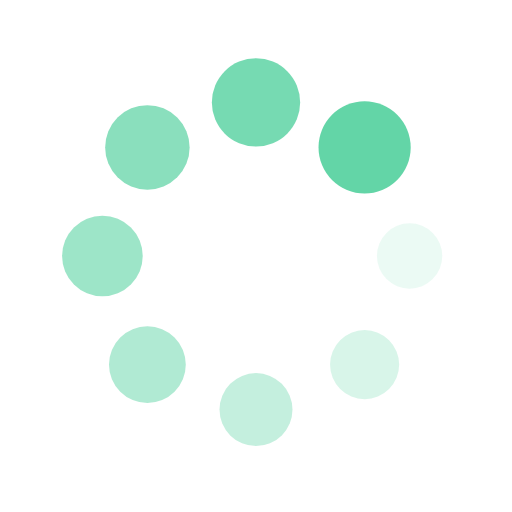
t = 0.00 s
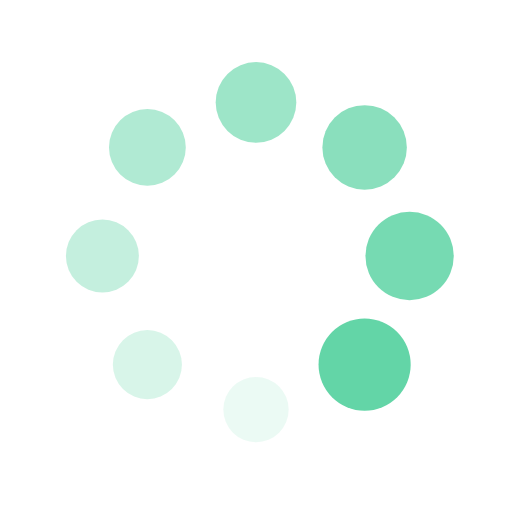
t = 0.25 s
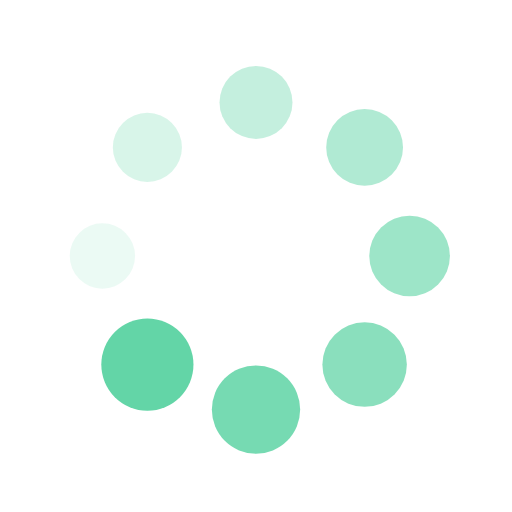
t = 0.50 s
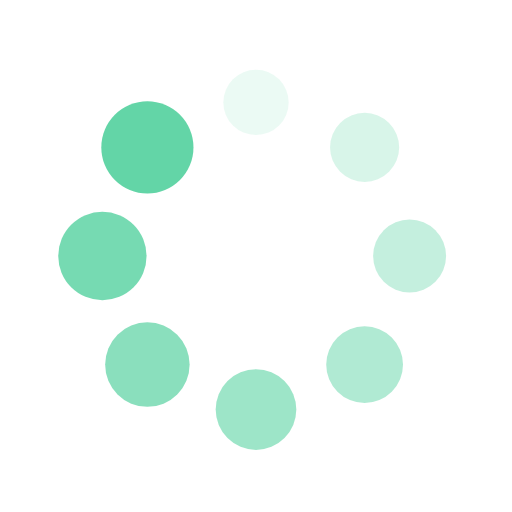
t = 0.75 s

The animated SVG that drew these frames (rendered in a browser with its animation timeline set to each time). Animation: 16 SMIL elements (animate=8,animateTransform=8); one cycle of 1.00 s, repeats indefinitely.

<?xml version="1.0" encoding="utf-8"?>
<svg xmlns="http://www.w3.org/2000/svg" xmlns:xlink="http://www.w3.org/1999/xlink" style="margin: auto; background: none; display: block; shape-rendering: auto;" width="200px" height="200px" viewBox="0 0 100 100" preserveAspectRatio="xMidYMid">
<g transform="translate(80,50)">
<g transform="rotate(0)">
<circle cx="0" cy="0" r="6" fill="#63d5a7" fill-opacity="1" transform="scale(1.02086 1.02086)">
  <animateTransform attributeName="transform" type="scale" begin="-0.875s" values="1.5 1.5;1 1" keyTimes="0;1" dur="1s" repeatCount="indefinite"></animateTransform>
  <animate attributeName="fill-opacity" keyTimes="0;1" dur="1s" repeatCount="indefinite" values="1;0" begin="-0.875s"></animate>
</circle>
</g>
</g><g transform="translate(71.21320343559643,71.21320343559643)">
<g transform="rotate(45)">
<circle cx="0" cy="0" r="6" fill="#63d5a7" fill-opacity="0.875" transform="scale(1.08336 1.08336)">
  <animateTransform attributeName="transform" type="scale" begin="-0.75s" values="1.5 1.5;1 1" keyTimes="0;1" dur="1s" repeatCount="indefinite"></animateTransform>
  <animate attributeName="fill-opacity" keyTimes="0;1" dur="1s" repeatCount="indefinite" values="1;0" begin="-0.75s"></animate>
</circle>
</g>
</g><g transform="translate(50,80)">
<g transform="rotate(90)">
<circle cx="0" cy="0" r="6" fill="#63d5a7" fill-opacity="0.75" transform="scale(1.14586 1.14586)">
  <animateTransform attributeName="transform" type="scale" begin="-0.625s" values="1.5 1.5;1 1" keyTimes="0;1" dur="1s" repeatCount="indefinite"></animateTransform>
  <animate attributeName="fill-opacity" keyTimes="0;1" dur="1s" repeatCount="indefinite" values="1;0" begin="-0.625s"></animate>
</circle>
</g>
</g><g transform="translate(28.786796564403577,71.21320343559643)">
<g transform="rotate(135)">
<circle cx="0" cy="0" r="6" fill="#63d5a7" fill-opacity="0.625" transform="scale(1.20836 1.20836)">
  <animateTransform attributeName="transform" type="scale" begin="-0.5s" values="1.5 1.5;1 1" keyTimes="0;1" dur="1s" repeatCount="indefinite"></animateTransform>
  <animate attributeName="fill-opacity" keyTimes="0;1" dur="1s" repeatCount="indefinite" values="1;0" begin="-0.5s"></animate>
</circle>
</g>
</g><g transform="translate(20,50.00000000000001)">
<g transform="rotate(180)">
<circle cx="0" cy="0" r="6" fill="#63d5a7" fill-opacity="0.5" transform="scale(1.27086 1.27086)">
  <animateTransform attributeName="transform" type="scale" begin="-0.375s" values="1.5 1.5;1 1" keyTimes="0;1" dur="1s" repeatCount="indefinite"></animateTransform>
  <animate attributeName="fill-opacity" keyTimes="0;1" dur="1s" repeatCount="indefinite" values="1;0" begin="-0.375s"></animate>
</circle>
</g>
</g><g transform="translate(28.78679656440357,28.786796564403577)">
<g transform="rotate(225)">
<circle cx="0" cy="0" r="6" fill="#63d5a7" fill-opacity="0.375" transform="scale(1.33336 1.33336)">
  <animateTransform attributeName="transform" type="scale" begin="-0.25s" values="1.5 1.5;1 1" keyTimes="0;1" dur="1s" repeatCount="indefinite"></animateTransform>
  <animate attributeName="fill-opacity" keyTimes="0;1" dur="1s" repeatCount="indefinite" values="1;0" begin="-0.25s"></animate>
</circle>
</g>
</g><g transform="translate(49.99999999999999,20)">
<g transform="rotate(270)">
<circle cx="0" cy="0" r="6" fill="#63d5a7" fill-opacity="0.25" transform="scale(1.39586 1.39586)">
  <animateTransform attributeName="transform" type="scale" begin="-0.125s" values="1.5 1.5;1 1" keyTimes="0;1" dur="1s" repeatCount="indefinite"></animateTransform>
  <animate attributeName="fill-opacity" keyTimes="0;1" dur="1s" repeatCount="indefinite" values="1;0" begin="-0.125s"></animate>
</circle>
</g>
</g><g transform="translate(71.21320343559643,28.78679656440357)">
<g transform="rotate(315)">
<circle cx="0" cy="0" r="6" fill="#63d5a7" fill-opacity="0.125" transform="scale(1.45836 1.45836)">
  <animateTransform attributeName="transform" type="scale" begin="0s" values="1.5 1.5;1 1" keyTimes="0;1" dur="1s" repeatCount="indefinite"></animateTransform>
  <animate attributeName="fill-opacity" keyTimes="0;1" dur="1s" repeatCount="indefinite" values="1;0" begin="0s"></animate>
</circle>
</g>
</g>
<!-- [ldio] generated by https://loading.io/ --></svg>
